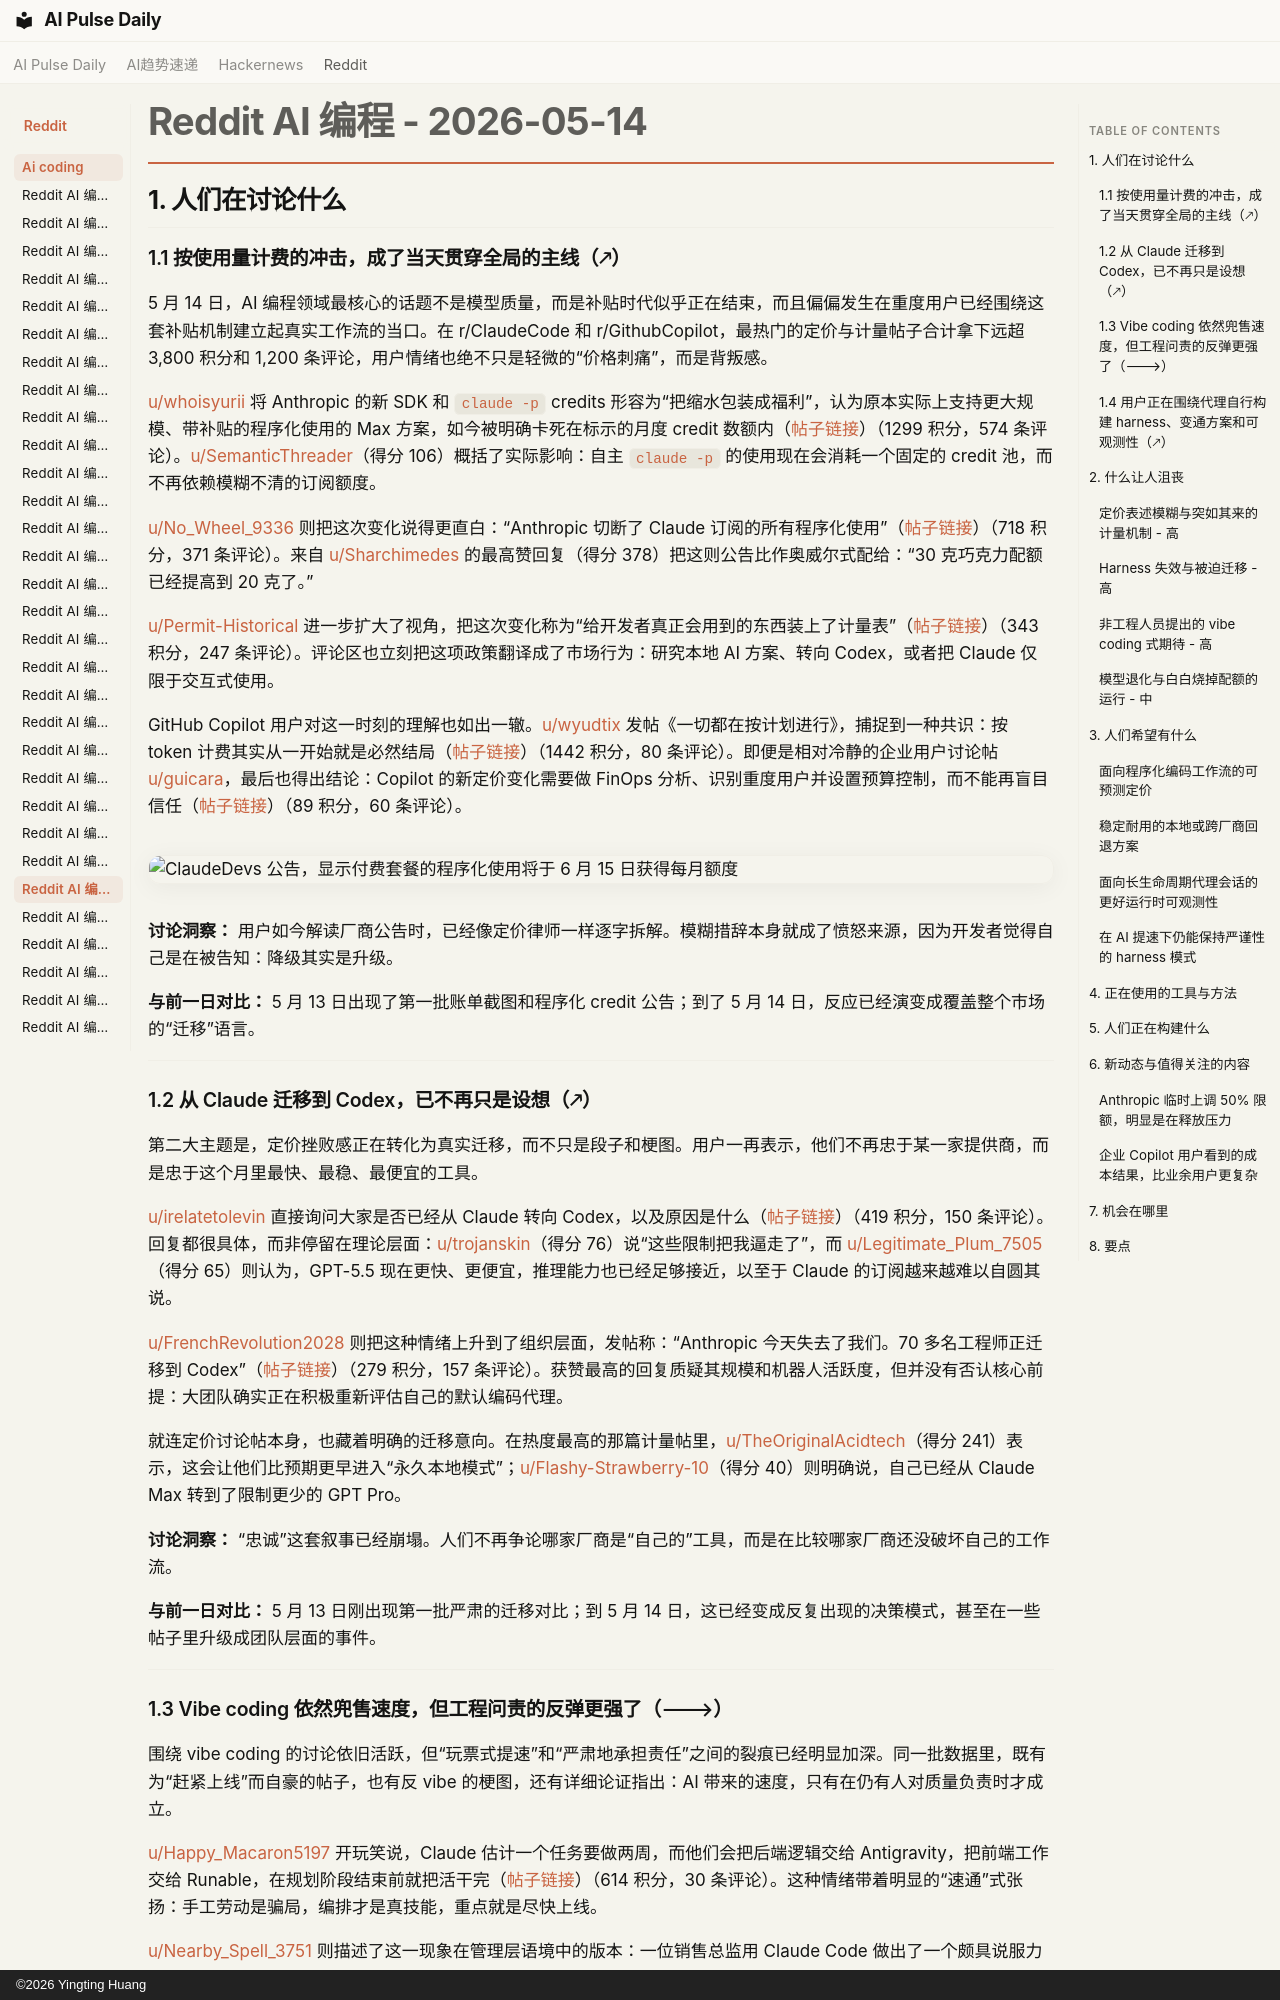

repository: vibewatch/vibewatch.github.io · page: reddit/ai-coding/2026-05-14.zh/index.html · generator: mkdocs · copyright: ©2026 Yingting Huang

# Reddit AI 编程 - 2026-05-14

## 1. 人们在讨论什么

### 1.1 按使用量计费的冲击，成了当天贯穿全局的主线（🡕）

5 月 14 日，AI 编程领域最核心的话题不是模型质量，而是补贴时代似乎正在结束，而且偏偏发生在重度用户已经围绕这套补贴机制建立起真实工作流的当口。在 r/ClaudeCode 和 r/GithubCopilot，最热门的定价与计量帖子合计拿下远超 3,800 积分和 1,200 条评论，用户情绪也绝不只是轻微的“价格刺痛”，而是背叛感。

[u/whoisyurii](https://www.reddit.com/user/whoisyurii) 将 Anthropic 的新 SDK 和 `claude -p` credits 形容为“把缩水包装成福利”，认为原本实际上支持更大规模、带补贴的程序化使用的 Max 方案，如今被明确卡死在标示的月度 credit 数额内（[帖子链接](https://www.reddit.com/r/ClaudeCode/comments/1tc832e/anthropic_just_ripped_off_everyone_and_they_still/)）（1299 积分，574 条评论）。[u/SemanticThreader](https://www.reddit.com/user/SemanticThreader)（得分 106）概括了实际影响：自主 `claude -p` 的使用现在会消耗一个固定的 credit 池，而不再依赖模糊不清的订阅额度。

[u/No_Wheel_9336](https://www.reddit.com/user/No_Wheel_9336) 则把这次变化说得更直白：“Anthropic 切断了 Claude 订阅的所有程序化使用”（[帖子链接](https://www.reddit.com/r/ClaudeCode/comments/1tccd7c/its_official_anthropic_pulled_the_plug_on_all/)）（718 积分，371 条评论）。来自 [u/Sharchimedes](https://www.reddit.com/user/Sharchimedes) 的最高赞回复（得分 378）把这则公告比作奥威尔式配给：“30 克巧克力配额已经提高到 20 克了。”

[u/Permit-Historical](https://www.reddit.com/user/Permit-Historical) 进一步扩大了视角，把这次变化称为“给开发者真正会用到的东西装上了计量表”（[帖子链接](https://www.reddit.com/r/ClaudeCode/comments/1tc7ehy/anthropic_put_a_meter_on_the_stuff_developers/)）（343 积分，247 条评论）。评论区也立刻把这项政策翻译成了市场行为：研究本地 AI 方案、转向 Codex，或者把 Claude 仅限于交互式使用。

GitHub Copilot 用户对这一时刻的理解也如出一辙。[u/wyudtix](https://www.reddit.com/user/wyudtix) 发帖《一切都在按计划进行》，捕捉到一种共识：按 token 计费其实从一开始就是必然结局（[帖子链接](https://www.reddit.com/r/GithubCopilot/comments/1tcd7ne/all_going_according_to_plan/)）（1442 积分，80 条评论）。即便是相对冷静的企业用户讨论帖 [u/guicara](https://www.reddit.com/user/guicara)，最后也得出结论：Copilot 的新定价变化需要做 FinOps 分析、识别重度用户并设置预算控制，而不能再盲目信任（[帖子链接](https://www.reddit.com/r/GithubCopilot/comments/1tbuneg/enterprise_perspective_on_copilots_usagebased/)）（89 积分，60 条评论）。

![ClaudeDevs 公告，显示付费套餐的程序化使用将于 6 月 15 日获得每月额度](https://i.redd.it/q81piy8c5y0h1.jpeg)

**讨论洞察：** 用户如今解读厂商公告时，已经像定价律师一样逐字拆解。模糊措辞本身就成了愤怒来源，因为开发者觉得自己是在被告知：降级其实是升级。

**与前一日对比：** 5 月 13 日出现了第一批账单截图和程序化 credit 公告；到了 5 月 14 日，反应已经演变成覆盖整个市场的“迁移”语言。

---

### 1.2 从 Claude 迁移到 Codex，已不再只是设想（🡕）

第二大主题是，定价挫败感正在转化为真实迁移，而不只是段子和梗图。用户一再表示，他们不再忠于某一家提供商，而是忠于这个月里最快、最稳、最便宜的工具。

[u/irelatetolevin](https://www.reddit.com/user/irelatetolevin) 直接询问大家是否已经从 Claude 转向 Codex，以及原因是什么（[帖子链接](https://www.reddit.com/r/ClaudeCode/comments/1tca4tu/did_anyone_here_moved_from_claude_to_codex/)）（419 积分，150 条评论）。回复都很具体，而非停留在理论层面：[u/trojanskin](https://www.reddit.com/user/trojanskin)（得分 76）说“这些限制把我逼走了”，而 [u/Legitimate_Plum_7505](https://www.reddit.com/user/Legitimate_Plum_7505)（得分 65）则认为，GPT-5.5 现在更快、更便宜，推理能力也已经足够接近，以至于 Claude 的订阅越来越难以自圆其说。

[u/FrenchRevolution2028](https://www.reddit.com/user/FrenchRevolution2028) 则把这种情绪上升到了组织层面，发帖称：“Anthropic 今天失去了我们。70 多名工程师正迁移到 Codex”（[帖子链接](https://www.reddit.com/r/ClaudeCode/comments/1td61a6/anthropic_lost_us_today_70_engineers_migrating_to/)）（279 积分，157 条评论）。获赞最高的回复质疑其规模和机器人活跃度，但并没有否认核心前提：大团队确实正在积极重新评估自己的默认编码代理。

就连定价讨论帖本身，也藏着明确的迁移意向。在热度最高的那篇计量帖里，[u/TheOriginalAcidtech](https://www.reddit.com/user/TheOriginalAcidtech)（得分 241）表示，这会让他们比预期更早进入“永久本地模式”；[u/Flashy-Strawberry-10](https://www.reddit.com/user/Flashy-Strawberry-10)（得分 40）则明确说，自己已经从 Claude Max 转到了限制更少的 GPT Pro。

**讨论洞察：** “忠诚”这套叙事已经崩塌。人们不再争论哪家厂商是“自己的”工具，而是在比较哪家厂商还没破坏自己的工作流。

**与前一日对比：** 5 月 13 日刚出现第一批严肃的迁移对比；到 5 月 14 日，这已经变成反复出现的决策模式，甚至在一些帖子里升级成团队层面的事件。

---
